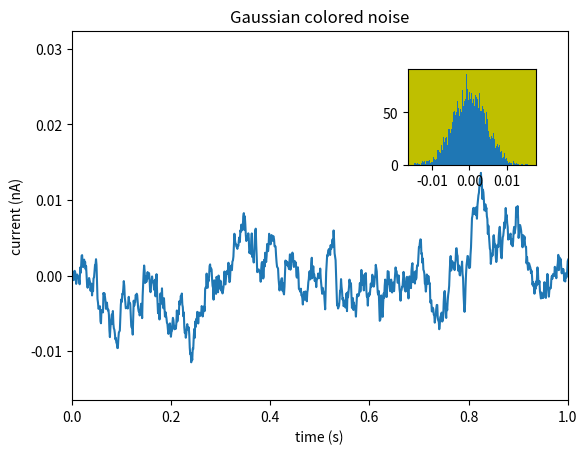

Write the Python code that produced this figure. (Note: this script raises an exception after producing the figure.)
import matplotlib.pyplot as plt
import numpy as np

# create some data to use for the plot
dt = 0.001
t = np.arange(0.0, 10.0, dt)
r = np.exp(-t[:1000]/0.05)               # impulse response
x = np.random.randn(len(t))
s = np.convolve(x, r)[:len(x)]*dt  # colored noise

# the main axes is subplot(111) by default
plt.plot(t, s)
plt.axis([0, 1, 1.1*np.amin(s), 2*np.amax(s)])
plt.xlabel('time (s)')
plt.ylabel('current (nA)')
plt.title('Gaussian colored noise')

# this is an inset axes over the main axes
a = plt.axes([.65, .6, .2, .2], facecolor='y')
n, bins, patches = plt.hist(s, 400, normed=1)
plt.title('Probability')
plt.xticks([])
plt.yticks([])

# this is another inset axes over the main axes
a = plt.axes([0.2, 0.6, .2, .2], facecolor='y')
plt.plot(t[:len(r)], r)
plt.title('Impulse response')
plt.xlim(0, 0.2)
plt.xticks([])
plt.yticks([])

plt.show()
